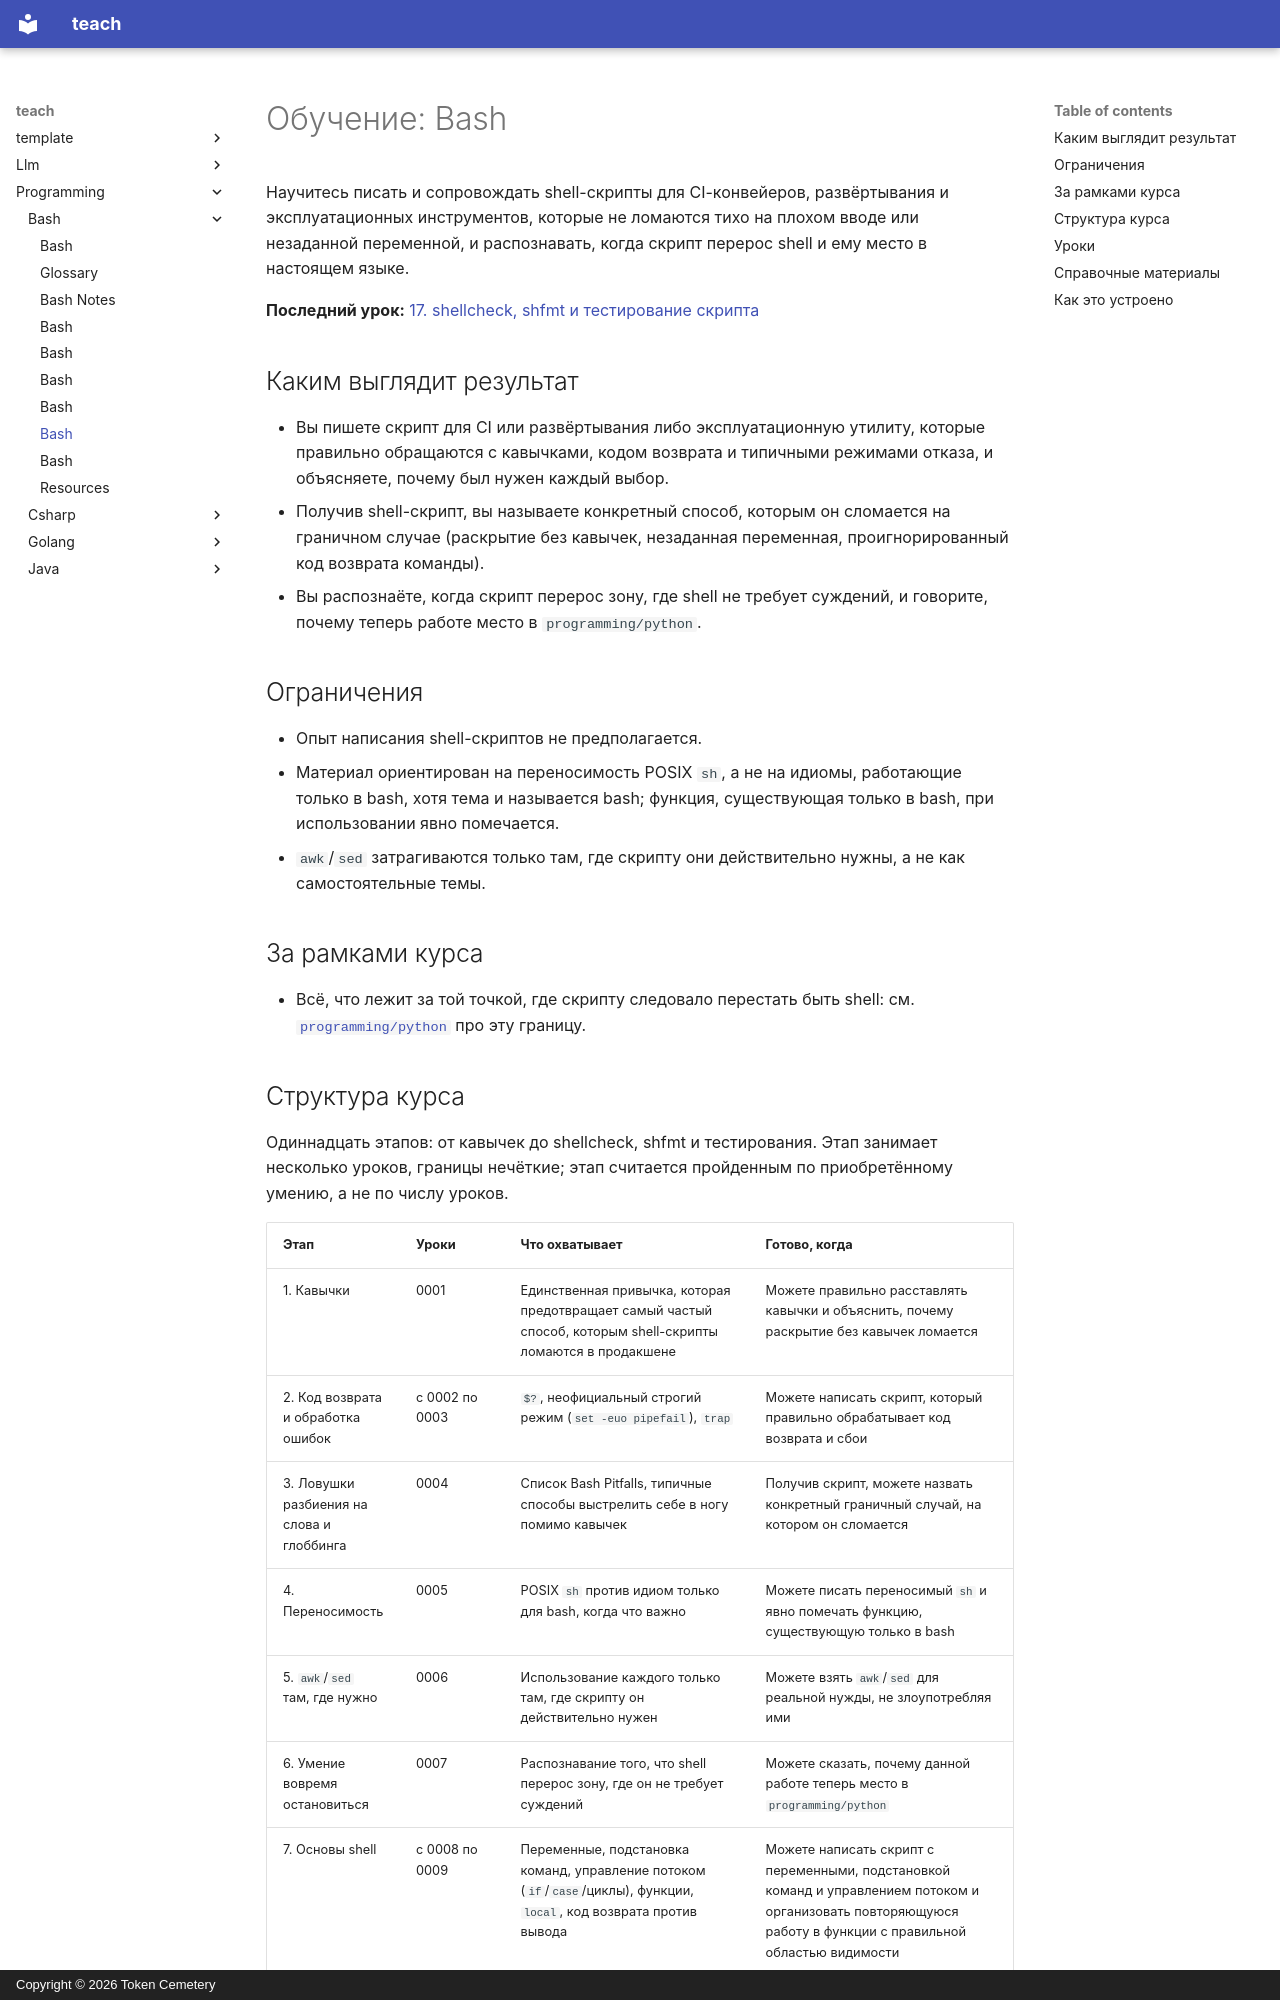

repository: TokenCemetery/teach · page: programming/bash/README.ru/index.html · generator: mkdocs · copyright: Copyright © 2026 Token Cemetery

---
title: Bash
description: "Пишите shell-скрипты, которые выживают в продакшене: кавычки, код возврата, режимы отказа и умение вовремя остановиться и взять настоящий язык"
type: topic
---

# Обучение: Bash

Научитесь писать и сопровождать shell-скрипты для CI-конвейеров, развёртывания и эксплуатационных инструментов, которые не ломаются тихо на плохом вводе или незаданной переменной, и распознавать, когда скрипт перерос shell и ему место в настоящем языке.

**Последний урок:** [17. shellcheck, shfmt и тестирование скрипта](lessons/0017-shellcheck-shfmt-and-testing-a-script.md)

## Каким выглядит результат

- Вы пишете скрипт для CI или развёртывания либо эксплуатационную утилиту, которые правильно обращаются с кавычками, кодом возврата и типичными режимами отказа, и объясняете, почему был нужен каждый выбор.
- Получив shell-скрипт, вы называете конкретный способ, которым он сломается на граничном случае (раскрытие без кавычек, незаданная переменная, проигнорированный код возврата команды).
- Вы распознаёте, когда скрипт перерос зону, где shell не требует суждений, и говорите, почему теперь работе место в `programming/python`.

## Ограничения

- Опыт написания shell-скриптов не предполагается.
- Материал ориентирован на переносимость POSIX `sh`, а не на идиомы, работающие только в bash, хотя тема и называется bash; функция, существующая только в bash, при использовании явно помечается.
- `awk`/`sed` затрагиваются только там, где скрипту они действительно нужны, а не как самостоятельные темы.

## За рамками курса

- Всё, что лежит за той точкой, где скрипту следовало перестать быть shell: см. [`programming/python`](../../programming/python/) про эту границу.
